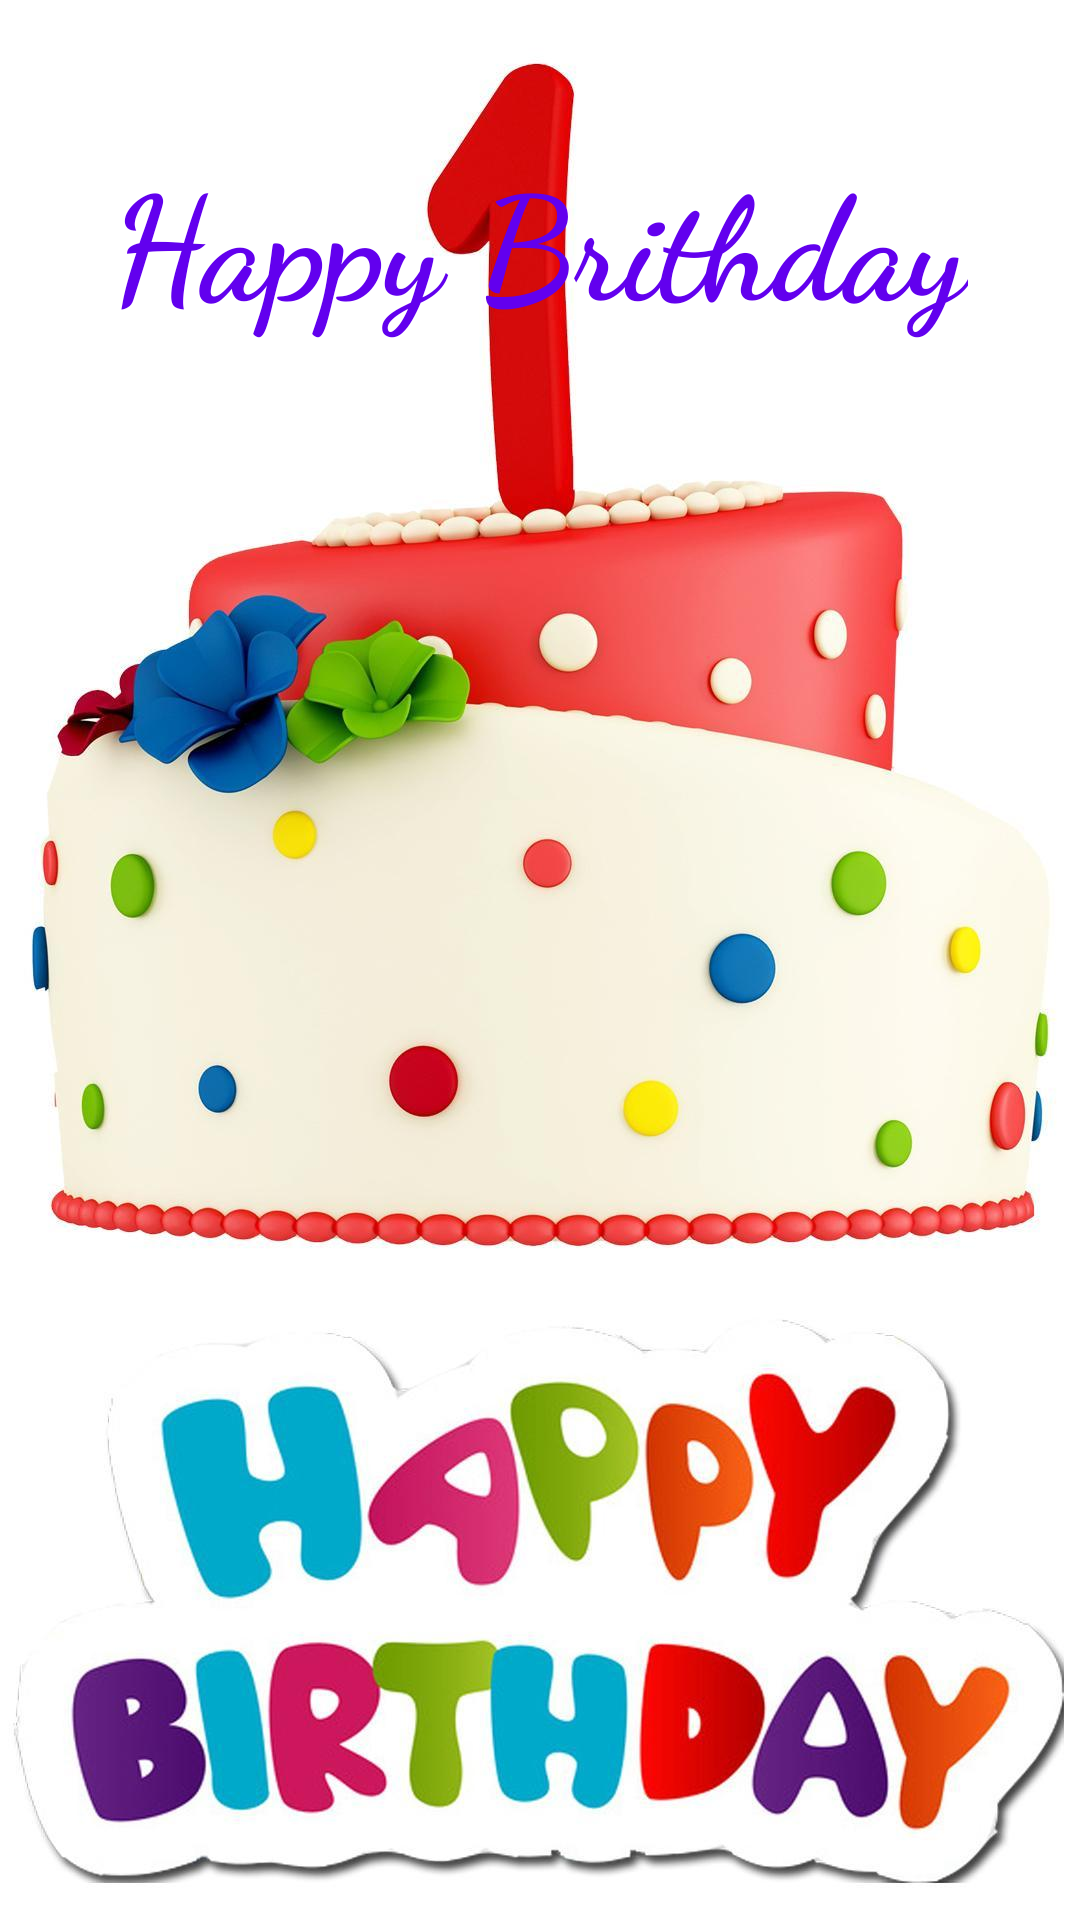

Here is an Android app screen rendered from its layout file. Give the layout XML and the strings, colors and styles it references.
<!-- AndroidManifest.xml: application theme Theme.BIRTHDAYGEET -->
<!-- res/layout/activity_secondpage.xml -->
<?xml version="1.0" encoding="utf-8"?>
<androidx.constraintlayout.widget.ConstraintLayout xmlns:android="http://schemas.android.com/apk/res/android"
    xmlns:app="http://schemas.android.com/apk/res-auto"
    xmlns:tools="http://schemas.android.com/tools"
    android:layout_width="match_parent"
    android:layout_height="match_parent"
    tools:context=".secondpage">
    <ImageView
        android:layout_width="match_parent"
        android:layout_height="match_parent"
        android:src="@drawable/w1"
        android:scaleType="centerCrop"
        />

    <TextView
        android:id="@+id/brithdayGreeting"
        android:layout_width="wrap_content"
        android:layout_height="wrap_content"
        android:fontFamily="cursive"
        android:text="Happy Brithday"
        android:textColor="@color/design_default_color_primary"
        android:textSize="48sp"
        android:textStyle="bold"
        app:layout_constraintBottom_toBottomOf="parent"
        app:layout_constraintEnd_toEndOf="parent"
        app:layout_constraintHorizontal_bias="0.496"
        app:layout_constraintStart_toStartOf="parent"
        app:layout_constraintTop_toTopOf="parent"
        app:layout_constraintVertical_bias="0.081" />

</androidx.constraintlayout.widget.ConstraintLayout>
<!-- resources referenced by this layout -->
<resources>
  <!-- drawable w1: jpg bitmap (drawable, 99815 bytes) -->
  <style name="Theme.BIRTHDAYGEET" parent="Theme.MaterialComponents.DayNight.DarkActionBar">
          
          <item name="colorPrimary">@color/purple_500</item>
          <item name="colorPrimaryVariant">@color/purple_700</item>
          <item name="colorOnPrimary">@color/white</item>
          
          <item name="colorSecondary">@color/teal_200</item>
          <item name="colorSecondaryVariant">@color/teal_700</item>
          <item name="colorOnSecondary">@color/black</item>
          
          <item name="android:statusBarColor">?attr/colorPrimaryVariant</item>
          
      </style>
  <!-- not gathered from this repository: default colours our renderer supplied (Android Studio template values) -->
  <color name="purple_500">#FF6200EE</color>
  <color name="purple_700">#FF3700B3</color>
  <color name="teal_200">#FF03DAC5</color>
  <color name="teal_700">#FF018786</color>
  <color name="black">#FF000000</color>
  <color name="white">#FFFFFFFF</color>
</resources>
